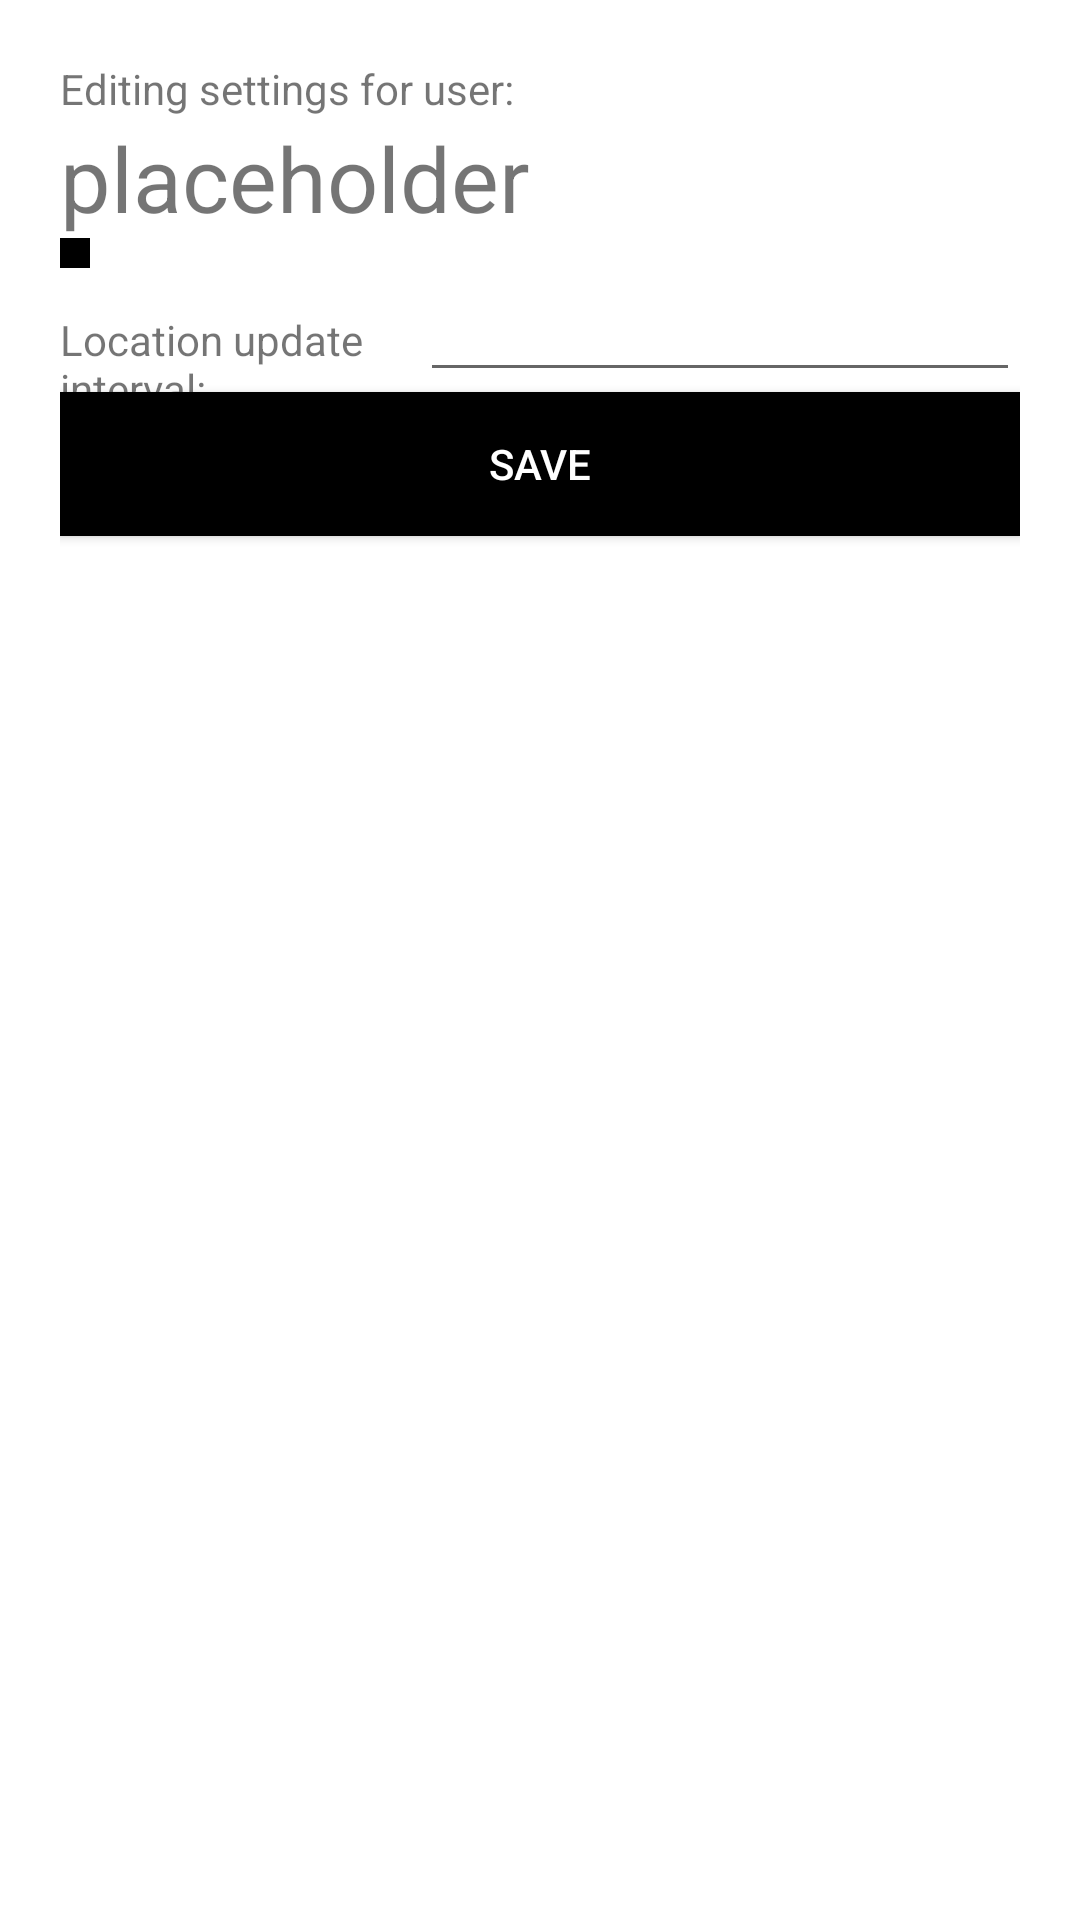

Android layout source for this screen:
<!-- AndroidManifest.xml: application theme Theme.OverseerApp -->
<!-- res/layout/activity_tracked_user_settings.xml -->
<?xml version="1.0" encoding="utf-8"?>
<androidx.appcompat.widget.LinearLayoutCompat xmlns:android="http://schemas.android.com/apk/res/android"
    xmlns:app="http://schemas.android.com/apk/res-auto"
    xmlns:tools="http://schemas.android.com/tools"
    android:layout_width="match_parent"
    android:layout_height="match_parent"
    tools:context=".ui.TrackedUserSettingsActivity"
    android:padding="20dp"
    android:orientation="vertical">

    <TextView
        android:id="@+id/trsetUserLabelTV"
        android:layout_width="wrap_content"
        android:layout_height="wrap_content"
        android:text="@string/editing_settings_for_user"
        android:labelFor="@id/trsetUserTV"/>

    <TextView
        android:id="@+id/trsetUserTV"
        android:layout_width="wrap_content"
        android:layout_height="wrap_content"
        android:text="@string/placeholder"
        android:textSize="30sp"/>

    <androidx.appcompat.widget.AppCompatImageButton
        android:id="@+id/trsetBackB"
        android:layout_width="wrap_content"
        android:layout_height="wrap_content"
        android:src="@drawable/ic_baseline_arrow_back_24"
        android:background="#000"
        android:padding="5dp"/>

    <androidx.appcompat.widget.LinearLayoutCompat
        android:id="@+id/trsetLocationUpdateIntervalL"
        android:layout_width="match_parent"
        android:layout_height="wrap_content"
        android:orientation="horizontal">

        <TextView
            android:id="@+id/trsetLocationUpdateIntervalTV"
            android:layout_width="wrap_content"
            android:layout_height="wrap_content"
            android:text="@string/location_update_interval"
            android:labelFor="@id/trsetLocationUpdateET"
            android:layout_weight="1"/>

        <androidx.appcompat.widget.AppCompatEditText
            android:id="@+id/trsetLocationUpdateET"
            android:layout_width="200dp"
            android:layout_height="wrap_content"/>

    </androidx.appcompat.widget.LinearLayoutCompat>

    <androidx.appcompat.widget.AppCompatButton
        android:id="@+id/trsetSaveB"
        android:layout_width="match_parent"
        android:layout_height="wrap_content"
        android:text="@string/save"
        android:background="#000"
        android:textColor="#fff"
        android:padding="5dp"/>

</androidx.appcompat.widget.LinearLayoutCompat>
<!-- resources referenced by this layout -->
<resources>
  <string name="editing_settings_for_user">Editing settings for user:</string>
  <string name="location_update_interval">Location update interval:</string>
  <string name="placeholder">placeholder</string>
  <string name="save">Save</string>
  <style name="Theme.OverseerApp" parent="Theme.MaterialComponents.DayNight.DarkActionBar">
          
          <item name="colorPrimary">@color/purple_500</item>
          <item name="colorPrimaryVariant">@color/purple_700</item>
          <item name="colorOnPrimary">@color/white</item>
          
          <item name="colorSecondary">@color/teal_200</item>
          <item name="colorSecondaryVariant">@color/teal_700</item>
          <item name="colorOnSecondary">@color/black</item>
          
          <item name="android:statusBarColor" tools:targetApi="l">?attr/colorPrimaryVariant</item>
          
      </style>
  <color name="purple_500">#FF6200EE</color>
  <color name="purple_700">#FF3700B3</color>
  <color name="white">#FFFFFFFF</color>
  <color name="teal_200">#FF03DAC5</color>
  <color name="teal_700">#FF018786</color>
  <color name="black">#FF000000</color>
</resources>
